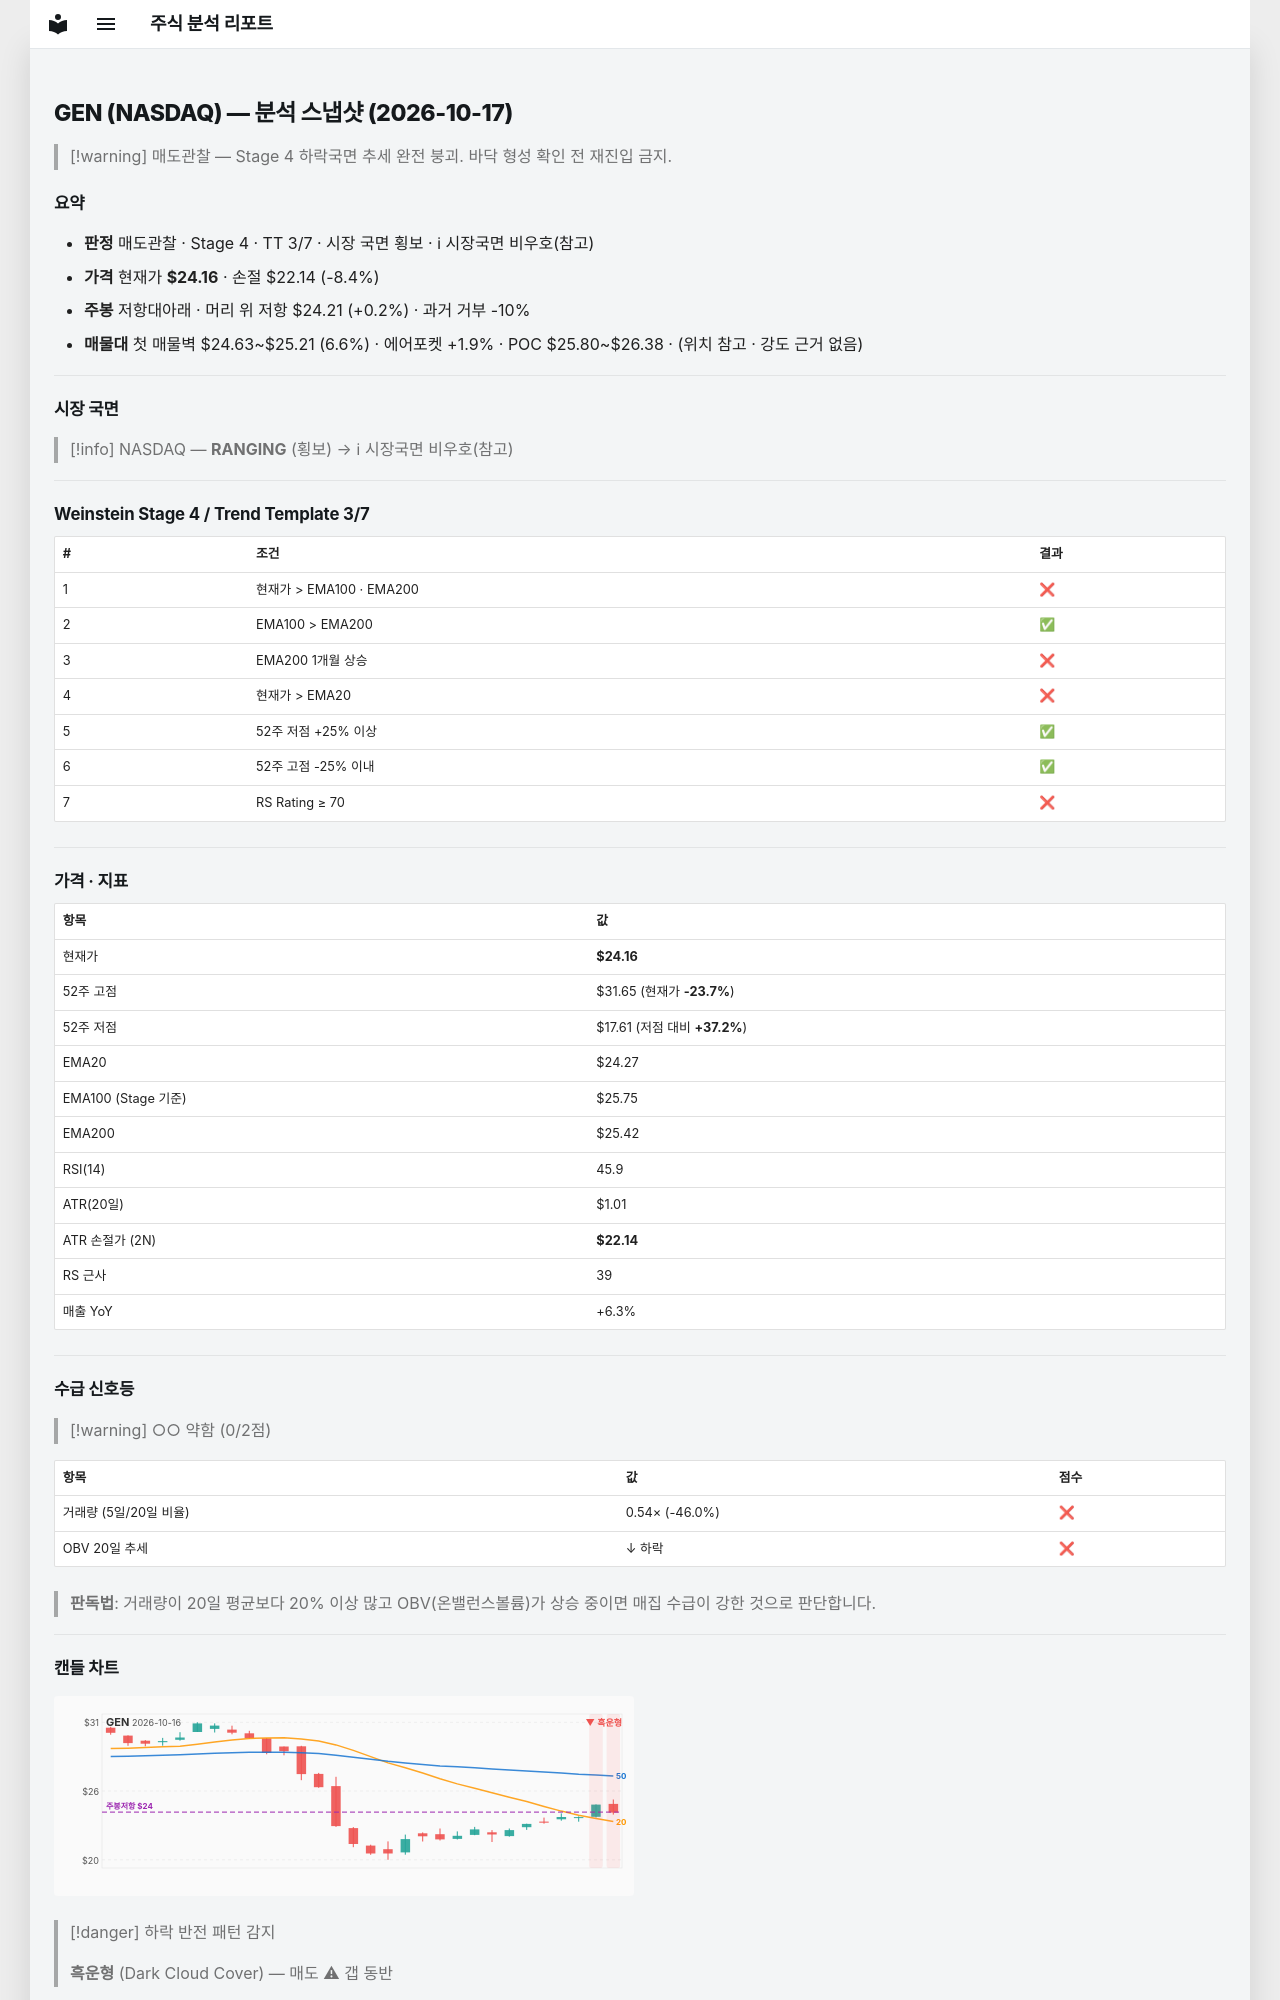

repository: soloandco/stock-reports · page: snapshots/GEN-2026-10-17/index.html · generator: mkdocs

---
type: analysis-snapshot
title: GEN 분석 스냅샷
ticker: GEN
market: NASDAQ
created: 2026-10-17
updated: 2026-10-17
bar-date: 2026-10-16
verdict: 매도관찰
real-rr: 0.02
sma50-gap-pct: -0.5
weekly-position: 저항대아래
weekly-overhead-price: 24.21
weekly-overhead-pct: 0.2
stage: 4
trend-template-score: 3
tt-max: 7
ma-set: ema-20-100-200
price: 24.15999984741211
stop-price: 22.138924358648772
market-regime: RANGING
supply-demand-score: 0/2
supply-demand-label: 약함
status: tracking
tags:
  - stock-agent
  - watchlist
  - GEN
  - analysis
related:
  - "[[analysis-template]]"
---

# GEN (NASDAQ) — 분석 스냅샷 (2026-10-17)

> [!warning] 매도관찰 — Stage 4 하락국면
> 추세 완전 붕괴. 바닥 형성 확인 전 재진입 금지.

## 요약

- **판정** 매도관찰 · Stage 4 · TT 3/7 · 시장 국면 횡보 · ℹ 시장국면 비우호(참고)
- **가격** 현재가 **$24.16** · 손절 $22.14 (-8.4%)
- **주봉** 저항대아래 · 머리 위 저항 $24.21 (+0.2%) · 과거 거부 -10%
- **매물대** 첫 매물벽 $24.63~$25.21 (6.6%) · 에어포켓 +1.9% · POC $25.80~$26.38 · (위치 참고 · 강도 근거 없음)

---

## 시장 국면

> [!info] NASDAQ — **RANGING** (횡보) → ℹ 시장국면 비우호(참고)

---

## Weinstein Stage 4 / Trend Template 3/7

| # | 조건 | 결과 |
|---|------|------|
| 1 | 현재가 > EMA100 · EMA200 | ❌ |
| 2 | EMA100 > EMA200 | ✅ |
| 3 | EMA200 1개월 상승 | ❌ |
| 4 | 현재가 > EMA20 | ❌ |
| 5 | 52주 저점 +25% 이상 | ✅ |
| 6 | 52주 고점 -25% 이내 | ✅ |
| 7 | RS Rating ≥ 70 | ❌ |

---

## 가격 · 지표

| 항목 | 값 |
|------|---|
| 현재가 | **$24.16** |
| 52주 고점 | $31.65 (현재가 **-23.7%**) |
| 52주 저점 | $17.61 (저점 대비 **+37.2%**) |
| EMA20 | $24.27 |
| EMA100 (Stage 기준) | $25.75 |
| EMA200 | $25.42 |
| RSI(14) | 45.9 |
| ATR(20일) | $1.01 |
| ATR 손절가 (2N) | **$22.14** |
| RS 근사 | 39 |
| 매출 YoY | +6.3% |

---
## 수급 신호등

> [!warning] ○○ 약함 (0/2점)

| 항목 | 값 | 점수 |
|------|------|------|
| 거래량 (5일/20일 비율) | 0.54× (-46.0%) | ❌ |
| OBV 20일 추세 | ↓ 하락 | ❌ |

> **판독법**: 거래량이 20일 평균보다 20% 이상 많고 OBV(온밸런스볼륨)가 상승 중이면 매집 수급이 강한 것으로 판단합니다.

---
